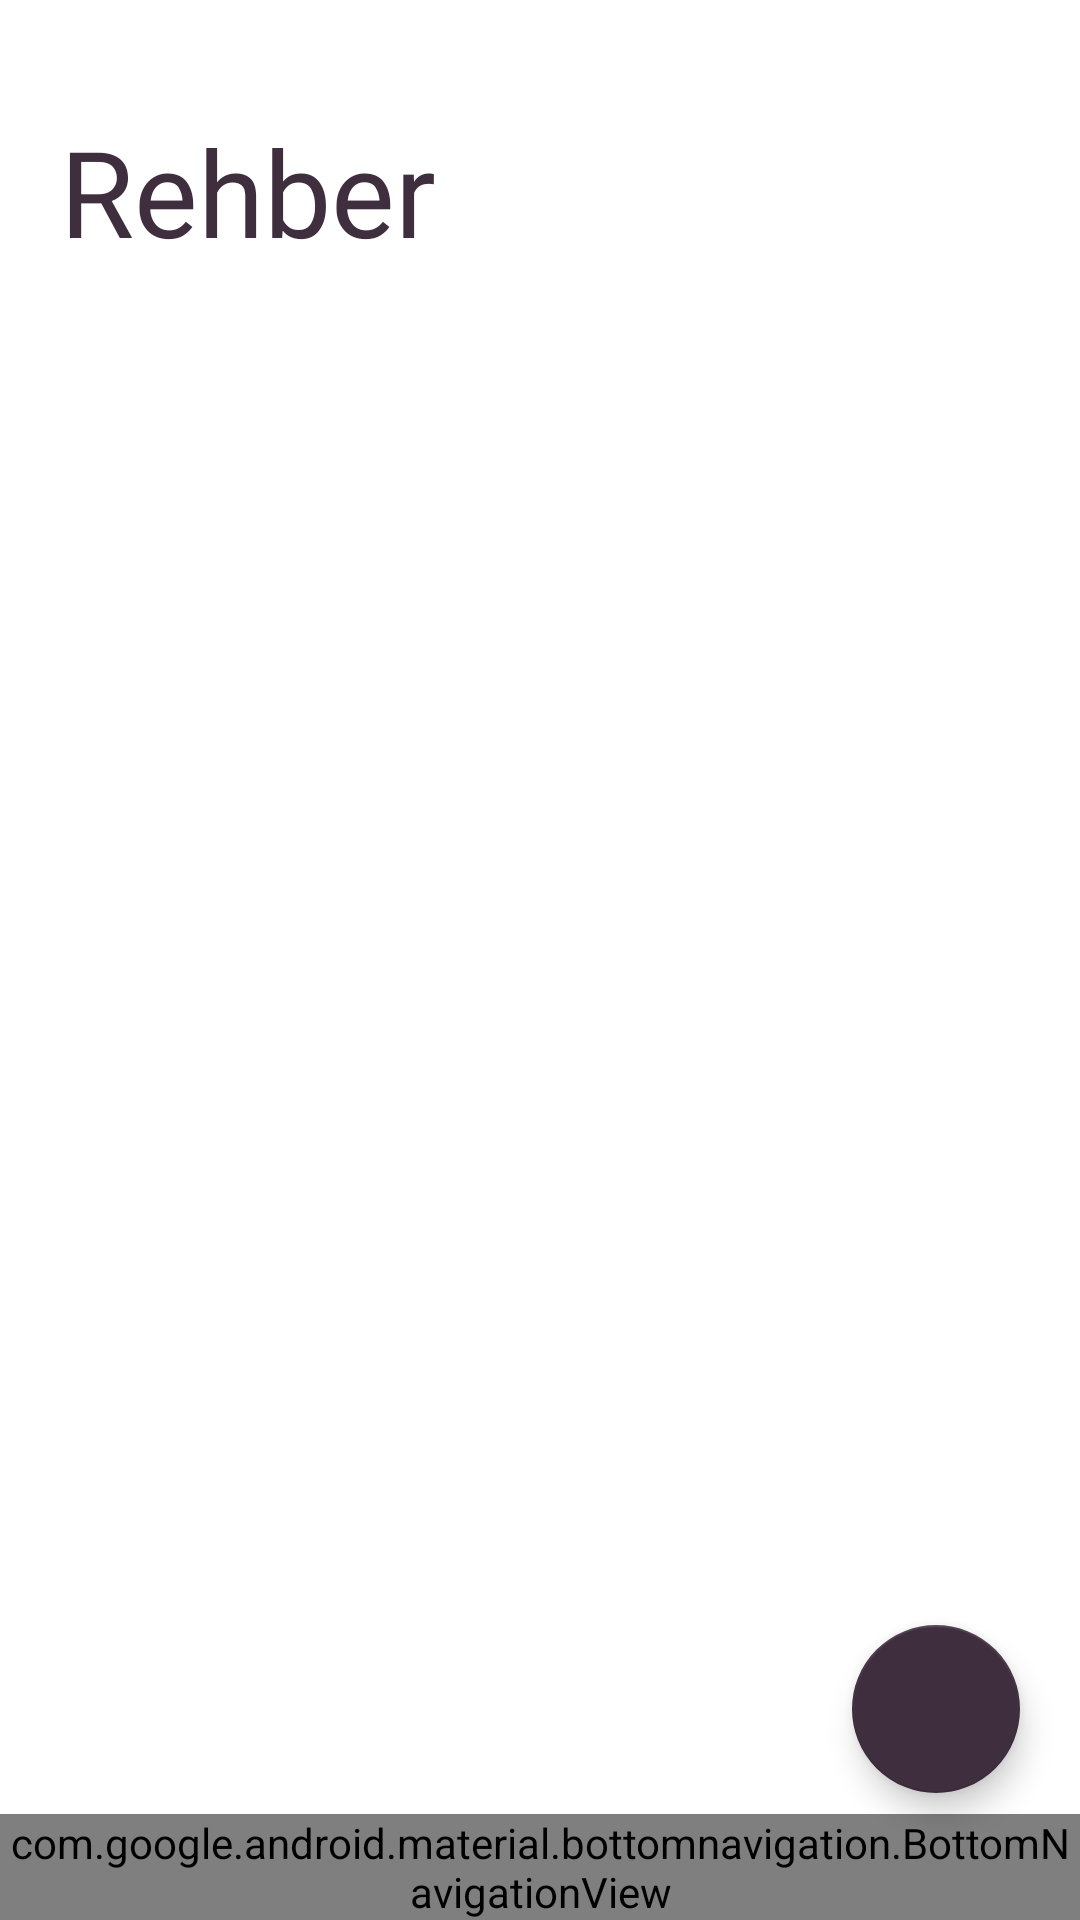

Produce the Android XML layout that renders to this screen, including the resource entries it uses.
<!-- AndroidManifest.xml: application theme Theme.ChatCraft -->
<!-- res/layout/activity_rehber.xml -->
<?xml version="1.0" encoding="utf-8"?>
<androidx.constraintlayout.widget.ConstraintLayout xmlns:android="http://schemas.android.com/apk/res/android"
    xmlns:tools="http://schemas.android.com/tools"
    android:layout_width="match_parent"
    android:layout_height="match_parent"
    xmlns:app="http://schemas.android.com/apk/res-auto">

    <TextView
        android:id="@+id/textView3"
        android:layout_width="0dp"
        android:layout_height="wrap_content"
        android:layout_alignParentStart="true"
        android:layout_alignParentTop="true"
        android:layout_alignParentEnd="true"
        android:layout_marginStart="20dp"
        android:layout_marginTop="37dp"
        android:fontFamily="@font/laila"
        android:text="@string/rehber"
        android:textColor="#3F2E3E"
        android:textSize="40sp"
        app:layout_constraintStart_toStartOf="parent"
        app:layout_constraintTop_toTopOf="parent" />

    <androidx.recyclerview.widget.RecyclerView
        android:id="@+id/recycler_view"
        android:layout_width="365dp"
        android:layout_height="514dp"
        android:layout_above="@+id/bottomNav"
        android:layout_alignParentTop="true"
        android:layout_marginStart="20dp"
        android:layout_marginTop="63dp"
        android:layout_marginEnd="20dp"
        android:orientation="vertical"
        app:layout_constraintBottom_toTopOf="@+id/bottomNav"
        app:layout_constraintEnd_toEndOf="parent"
        app:layout_constraintStart_toStartOf="parent"
        app:layout_constraintTop_toBottomOf="@+id/textView3">

    </androidx.recyclerview.widget.RecyclerView>

    <com.google.android.material.floatingactionbutton.FloatingActionButton
        android:id="@+id/floatingActionButton"
        android:layout_width="wrap_content"
        android:layout_height="wrap_content"
        android:layout_above="@+id/bottomNav"
        android:layout_alignParentEnd="true"
        android:layout_gravity="bottom|end"
        android:layout_marginEnd="20dp"
        android:layout_marginBottom="7dp"
        android:contentDescription="Yeni Kişi Ekle"
        app:layout_constraintBottom_toTopOf="@+id/bottomNav"
        app:layout_constraintEnd_toEndOf="parent"
        app:srcCompat="@drawable/img" />

    <com.google.android.material.bottomnavigation.BottomNavigationView
        android:id="@+id/bottomNav"
        android:layout_width="match_parent"
        android:layout_height="wrap_content"
        android:layout_alignParentBottom="true"
        android:src="@drawable/ic_rehber"
        app:itemTextColor="#3F2E3E"
        app:layout_constraintBottom_toBottomOf="parent"
        app:layout_constraintEnd_toEndOf="parent"
        app:layout_constraintStart_toStartOf="parent"
        app:menu="@menu/menu">

    </com.google.android.material.bottomnavigation.BottomNavigationView>


</androidx.constraintlayout.widget.ConstraintLayout>
<!-- resources referenced by this layout -->
<resources>
  <!-- drawable ic_rehber (drawable) -->
  <?xml version="1.0" encoding="utf-8"?>
  <selector xmlns:android="http://schemas.android.com/apk/res/android">
      <item android:state_pressed="true" android:drawable="@drawable/dolu_rehber" />
      <item android:drawable="@drawable/bos_rehber" />
  </selector>
  <!-- drawable img: png bitmap (drawable, 1577 bytes) -->
  <string name="rehber">Rehber</string>
  <style name="Theme.ChatCraft" parent="Theme.MaterialComponents.DayNight.NoActionBar">
          
          <item name="colorPrimary">@color/background_color</item>
          <item name="colorPrimaryVariant">@color/background_color</item>
          <item name="colorOnPrimary">@color/background_color</item>
          
          <item name="colorSecondary">@color/background_color</item>
          <item name="colorSecondaryVariant">@color/background_color</item>
          <item name="colorOnSecondary">@color/background_color</item>
          
          <item name="android:statusBarColor">?attr/colorPrimaryVariant</item>
          
      </style>
  <color name="background_color">#3F2E3E</color>
</resources>
